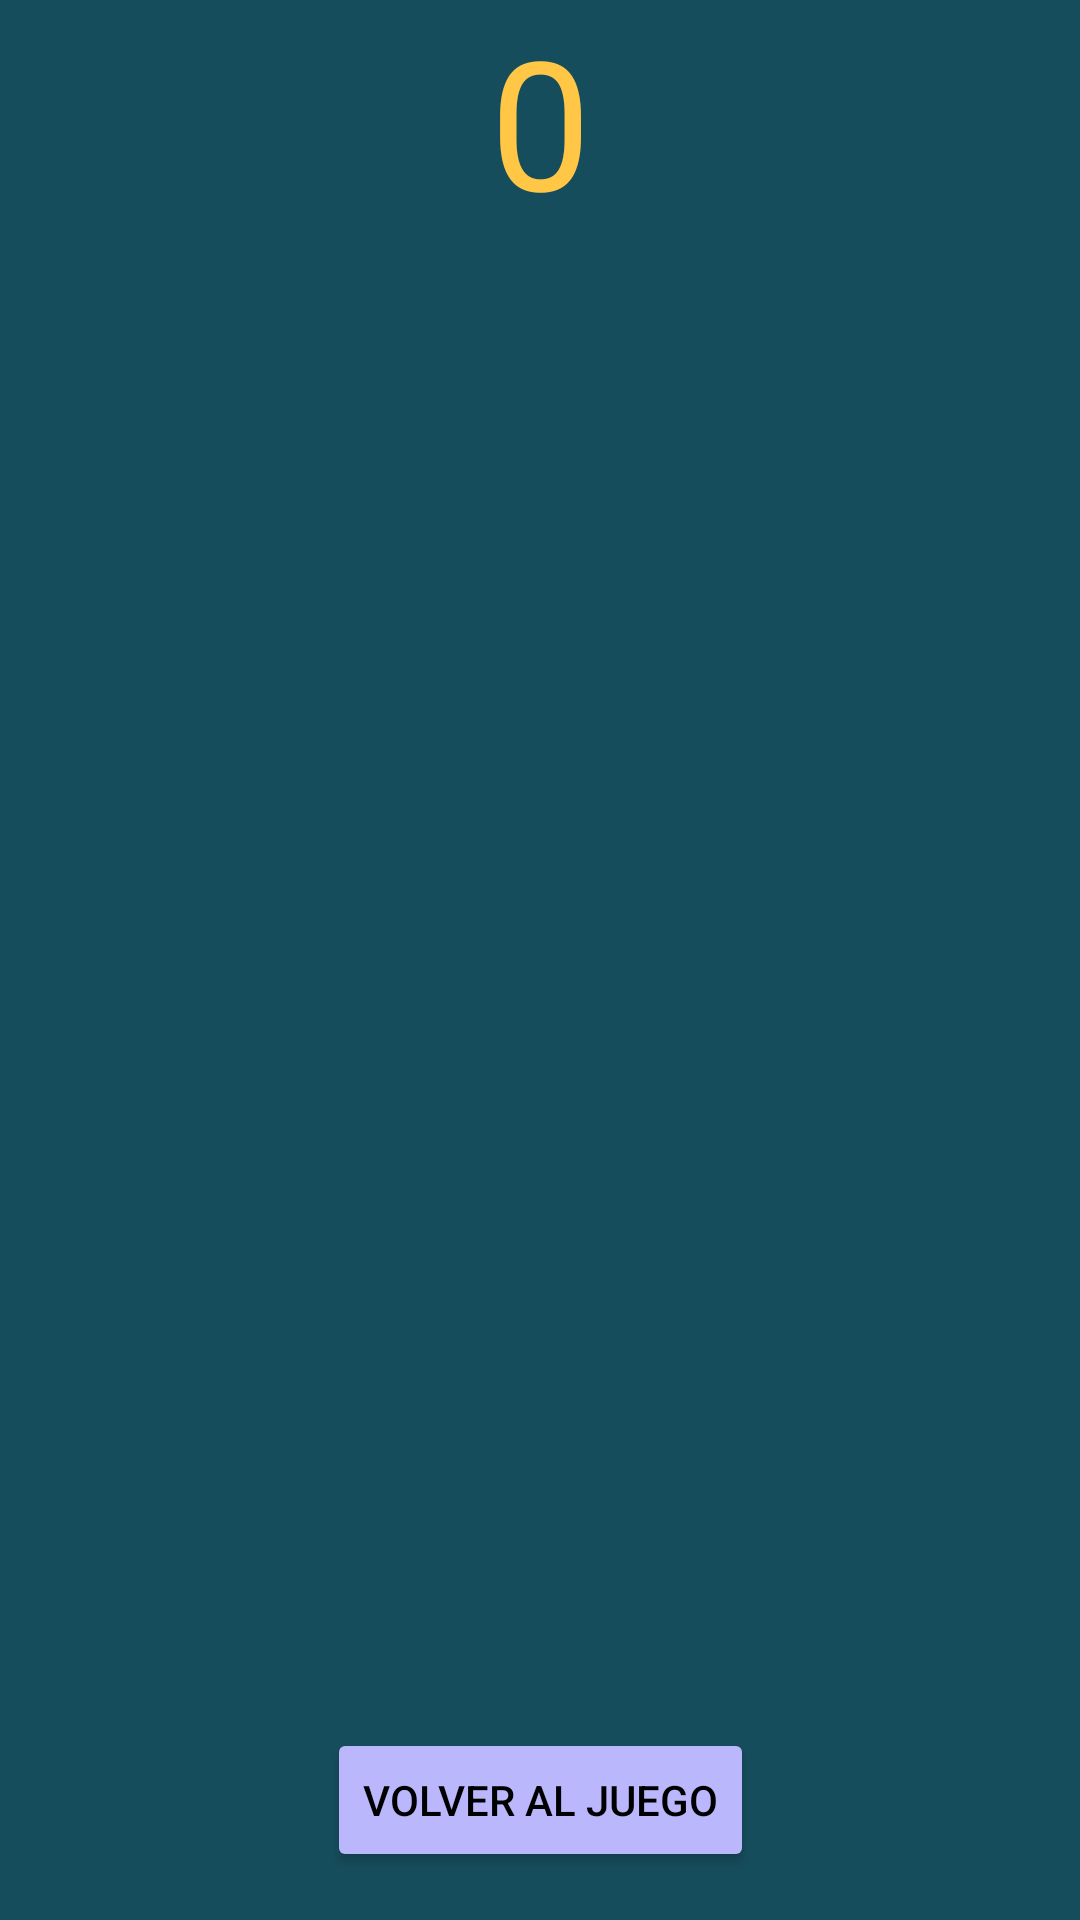

Produce the Android XML layout that renders to this screen, including the resource entries it uses.
<!-- AndroidManifest.xml: application theme Theme.Contador -->
<!-- res/layout/activity_mejoras.xml -->
<?xml version="1.0" encoding="utf-8"?>
<androidx.constraintlayout.widget.ConstraintLayout xmlns:android="http://schemas.android.com/apk/res/android"
    xmlns:app="http://schemas.android.com/apk/res-auto"
    xmlns:tools="http://schemas.android.com/tools"
    android:layout_width="match_parent"
    android:layout_height="match_parent"
    tools:context=".Mejoras"
    android:background="@color/BG">

    <TextView
        android:id="@+id/monedasTotal"
        android:layout_width="wrap_content"
        android:layout_height="wrap_content"
        android:text="0"
        android:textSize="60sp"
        android:textColor="@color/textColor"
        app:layout_constraintEnd_toEndOf="parent"
        app:layout_constraintStart_toStartOf="parent"
        app:layout_constraintTop_toTopOf="parent" />


    <Button
        android:id="@+id/button2"
        android:layout_width="wrap_content"
        android:layout_height="wrap_content"
        android:layout_marginBottom="16dp"
        android:text="Volver al juego"
        android:onClick="volverJuego"
        app:layout_constraintBottom_toBottomOf="parent"
        app:layout_constraintEnd_toEndOf="parent"
        app:layout_constraintStart_toStartOf="parent"
        android:backgroundTint="@color/main"
        android:textColor="@color/textColor2"/>

    <ListView
        android:id="@+id/listView"
        android:layout_width="match_parent"
        android:layout_height="0dp"
        app:layout_constraintBottom_toTopOf="@+id/button2"
        app:layout_constraintTop_toBottomOf="@+id/monedasTotal"
        tools:layout_editor_absoluteX="0dp" />
</androidx.constraintlayout.widget.ConstraintLayout>
<!-- resources referenced by this layout -->
<resources>
  <color name="BG">#164d5c</color>
  <color name="main">#BAB7FD</color>
  <color name="textColor">#FFC745</color>
  <color name="textColor2">#000</color>
  <style name="Theme.Contador" parent="Base.Theme.Contador" />
  <style name="Base.Theme.Contador" parent="Theme.Material3.DayNight">
          
          
      </style>
</resources>
